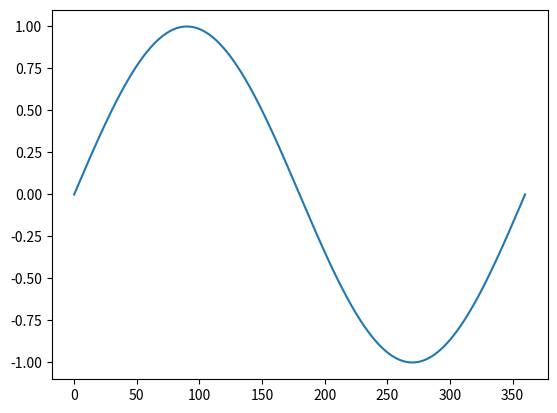

Source code (Python):
import numpy as np
import matplotlib.pyplot as plt

x = np.linspace(0, 360, 500)
y = np.sin(np.radians(x))
fig = plt.figure()
ax = fig.add_subplot(1, 1, 1)
ax.plot(x, y)   
plt.show()
